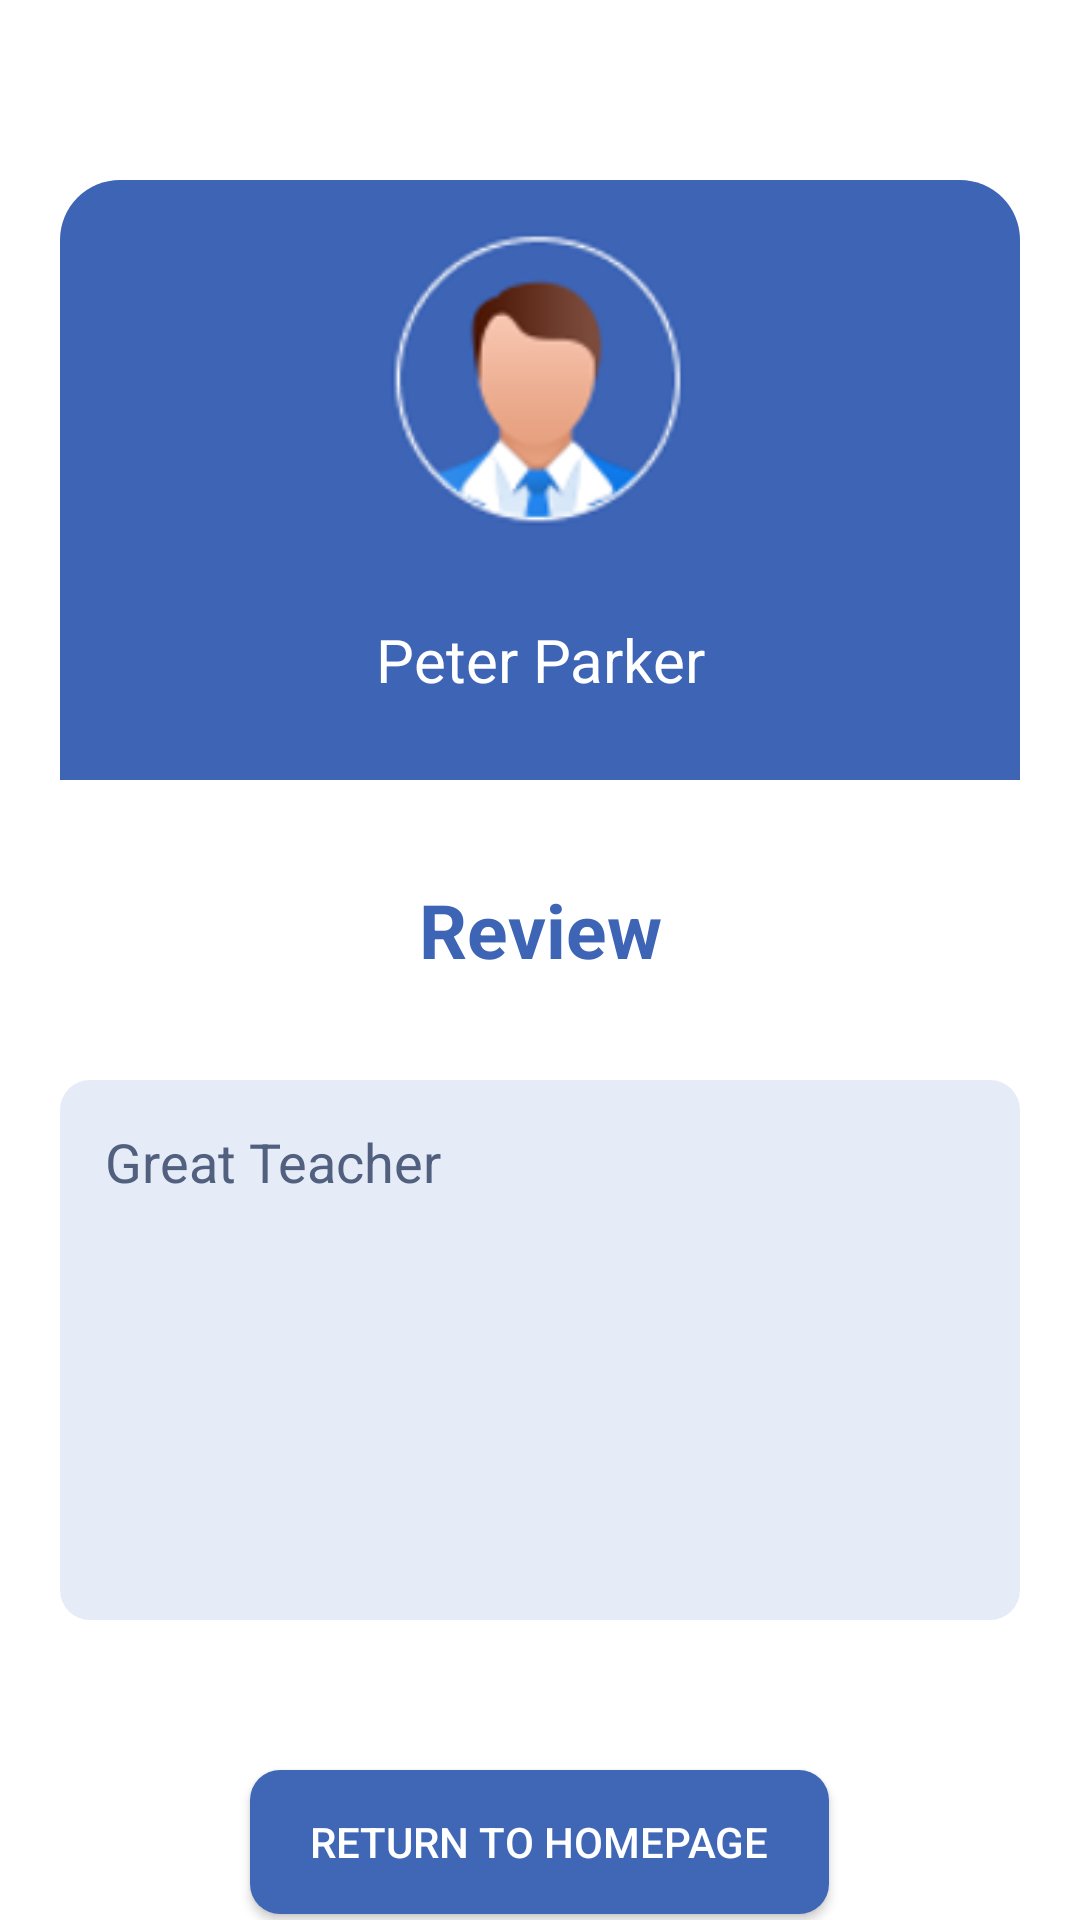

Here is an Android app screen rendered from its layout file. Give the layout XML and the strings, colors and styles it references.
<!-- AndroidManifest.xml: application theme Theme.FASTGuide -->
<!-- res/layout/activity_review_text.xml -->
<?xml version="1.0" encoding="utf-8"?>
<LinearLayout xmlns:android="http://schemas.android.com/apk/res/android"
    xmlns:app="http://schemas.android.com/apk/res-auto"
    xmlns:tools="http://schemas.android.com/tools"
    android:layout_width="match_parent"
    android:layout_height="match_parent"
    tools:context=".ReviewText">
    <LinearLayout xmlns:android="http://schemas.android.com/apk/res/android"
        android:layout_width="match_parent"
        android:layout_height="match_parent"
        android:orientation="vertical">
        <LinearLayout
            android:layout_width="match_parent"
            android:layout_height="wrap_content">
            <ImageButton
                android:layout_marginTop="20sp"
                android:layout_marginLeft="10sp"
                android:layout_width="30sp"
                android:id="@+id/ReviewTextScreenBackBtn"
                android:layout_height="30sp"
                android:background="@drawable/back_arrow_vector">
            </ImageButton>
        </LinearLayout>
        <LinearLayout
            android:layout_width="match_parent"
            android:layout_height="200sp"
            android:layout_marginLeft="20sp"
            android:layout_marginRight="20sp"
            android:backgroundTint="#3D64B5"
            android:orientation="vertical"
            android:background="@drawable/top_white_round_edges"
            android:layout_marginTop="10sp"
            android:weightSum="5">

            <LinearLayout
                android:layout_width="match_parent"
                android:layout_height="0sp"
                android:layout_weight="3"
                android:orientation="horizontal"
                android:weightSum="3">
                <View
                    android:layout_width="0sp"
                    android:layout_height="match_parent"
                    android:layout_weight="1">
                </View>
                <ImageView
                    android:layout_width="0sp"
                    android:layout_height="match_parent"
                    android:layout_weight="1"
                    android:layout_marginTop="15sp"
                    android:src="@drawable/blue_teacher">
                </ImageView>
                <View
                    android:layout_width="0sp"
                    android:layout_height="match_parent"
                    android:layout_weight="1">
                </View>
            </LinearLayout>
            <TextView
                android:layout_width="match_parent"
                android:layout_height="0sp"
                android:layout_weight="2"
                android:text="Peter Parker"
                android:textSize="20sp"
                android:textColor="@color/white"
                android:gravity="center">
            </TextView>
        </LinearLayout>
        <LinearLayout
            android:layout_width="match_parent"
            android:layout_height="300sp"
            android:orientation="vertical"
            android:background="@drawable/top_white_round_edges">
            <TextView
                android:layout_width="match_parent"
                android:layout_height="100sp"
                android:gravity="center"
                android:textSize="25sp"
                android:textStyle="bold"
                android:text="Review"
                android:textColor="#3D64B5">
            </TextView>
            <TextView
                android:background="@drawable/blue_round_edges"
                android:backgroundTint="#E5EBF7"
                android:layout_marginLeft="20sp"
                android:layout_marginRight="20sp"
                android:layout_width="match_parent"
                android:text="Great Teacher"
                android:textColor="#51607e"
                android:padding="15sp"
                android:textSize="18sp"
                android:layout_height="180sp">
            </TextView>
        </LinearLayout>
        <RelativeLayout
            android:layout_width="match_parent"
            android:layout_height="100sp">
            <androidx.appcompat.widget.AppCompatButton
                android:id="@+id/ReturnToHomepage"
                android:layout_width="wrap_content"
                android:layout_height="wrap_content"
                android:layout_marginTop="30sp"
                android:text="Return to homepage"
                android:background="@drawable/blue_round_edges"
                android:textColor="@color/white"
                android:layout_centerHorizontal="true"
                android:paddingLeft="20sp"
                android:paddingRight="20sp">
            </androidx.appcompat.widget.AppCompatButton>
        </RelativeLayout>
    </LinearLayout>
</LinearLayout>
<!-- resources referenced by this layout -->
<resources>
  <!-- drawable blue_round_edges (drawable) -->
  <?xml version="1.0" encoding="utf-8"?>
  <shape xmlns:android="http://schemas.android.com/apk/res/android" android:shape="rectangle">
      <solid android:color="#4067b6">
      </solid>
      <corners android:radius="10sp">
      </corners>
  </shape>
  <!-- drawable blue_teacher: png bitmap (drawable, 10906 bytes) -->
  <!-- drawable top_white_round_edges (drawable) -->
  <?xml version="1.0" encoding="utf-8"?>
  <shape xmlns:android="http://schemas.android.com/apk/res/android" android:shape="rectangle">
      <solid android:color="#ffffff">
      </solid>
      <corners android:topLeftRadius="20sp" android:topRightRadius="20sp">
      </corners>
  </shape>
  <style name="Theme.FASTGuide" parent="Theme.MaterialComponents.DayNight.NoActionBar">
          
          <item name="colorPrimary">@color/purple_500</item>
          <item name="colorPrimaryVariant">@color/purple_700</item>
          <item name="colorOnPrimary">@color/white</item>
          
          <item name="colorSecondary">@color/teal_200</item>
          <item name="colorSecondaryVariant">@color/teal_700</item>
          <item name="colorOnSecondary">@color/black</item>
          
          <item name="android:statusBarColor" tools:targetApi="l">?attr/colorPrimaryVariant</item>
          
      </style>
  <!-- not gathered from this repository: default colours our renderer supplied (Android Studio template values) -->
  <color name="purple_500">#FF6200EE</color>
  <color name="purple_700">#FF3700B3</color>
  <color name="teal_200">#FF03DAC5</color>
  <color name="teal_700">#FF018786</color>
  <color name="black">#FF000000</color>
  <color name="white">#FFFFFFFF</color>
</resources>
